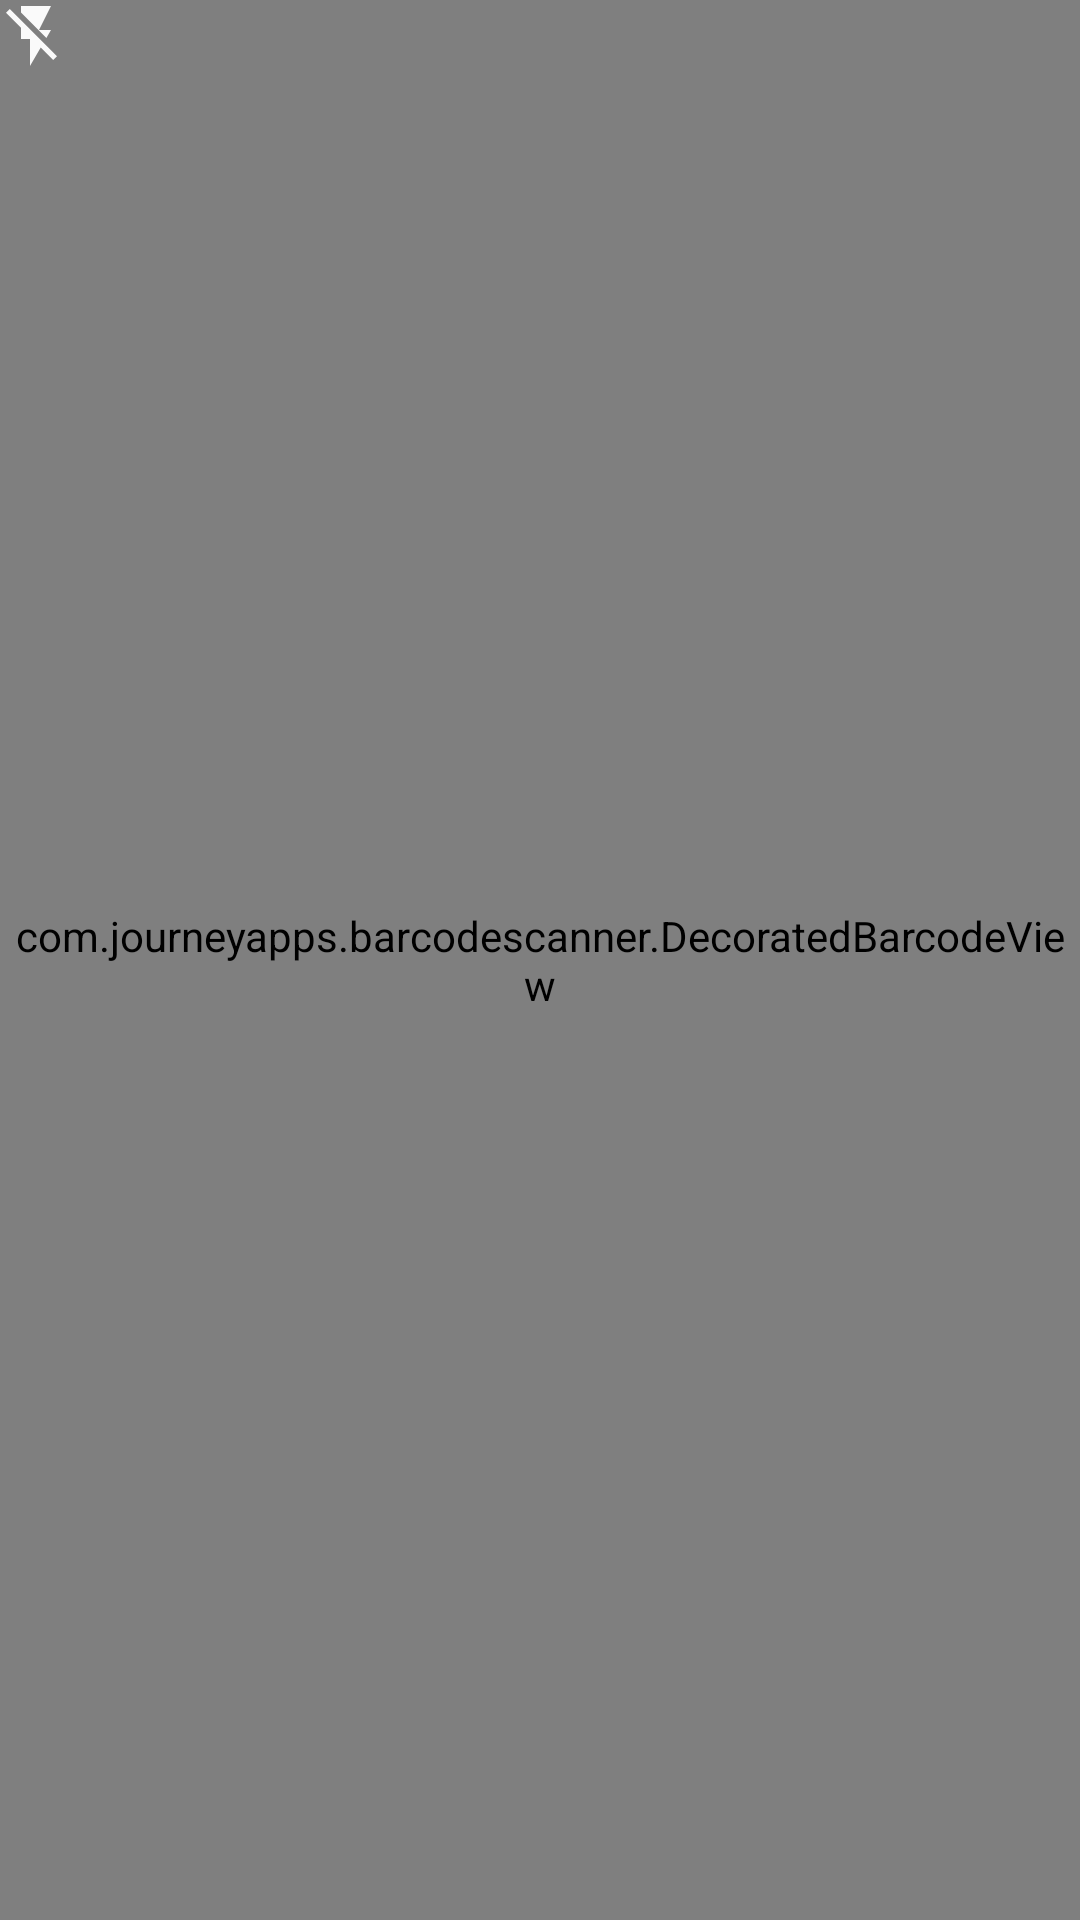

Produce the Android XML layout that renders to this screen, including the resource entries it uses.
<!-- AndroidManifest.xml: application theme Theme.BusinessCardWallet -->
<!-- res/layout/activity_custom_scanner.xml -->
<?xml version="1.0" encoding="utf-8"?>
<RelativeLayout xmlns:android="http://schemas.android.com/apk/res/android"
    xmlns:tools="http://schemas.android.com/tools"
    xmlns:app="http://schemas.android.com/apk/res-auto"
    android:layout_width="match_parent"
    android:layout_height="match_parent"
    tools:context=".activities.CustomScannerActivity">

    <com.journeyapps.barcodescanner.DecoratedBarcodeView
        android:id="@+id/zxing_barcode_scanner"
        android:layout_width="match_parent"
        android:layout_height="match_parent"
        app:zxing_scanner_layout="@layout/custom_barcode_scanner">
    </com.journeyapps.barcodescanner.DecoratedBarcodeView>

    <ImageButton
        android:id="@+id/switch_flashlight"
        android:layout_width="wrap_content"
        android:layout_height="wrap_content"
        android:state_selected="true"
        android:background="@null"
        android:layout_alignParentTop="true"
        android:src="@drawable/ic_baseline_flash_off_24"
        android:contentDescription="@string/flash_button_description"/>

</RelativeLayout>
<!-- res/layout/custom_barcode_scanner.xml (included above) -->
<?xml version="1.0" encoding="utf-8"?>
<merge xmlns:android="http://schemas.android.com/apk/res/android"
    xmlns:tools="http://schemas.android.com/tools"
    xmlns:app="http://schemas.android.com/apk/res-auto">

    <com.journeyapps.barcodescanner.BarcodeView
        android:layout_width="match_parent"
        android:layout_height="match_parent"
        android:id="@+id/zxing_barcode_surface"
        app:zxing_framing_rect_width="350dp"
        app:zxing_framing_rect_height="350dp"
        />

    <com.journeyapps.barcodescanner.ViewfinderView
        android:layout_width="match_parent"
        android:layout_height="match_parent"
        android:id="@+id/zxing_viewfinder_view"
        app:zxing_possible_result_points="@color/zxing_custom_possible_result_points"
        app:zxing_result_view="@color/zxing_custom_result_view"
        app:zxing_viewfinder_laser="@color/zxing_custom_viewfinder_laser"
        app:zxing_viewfinder_laser_visibility="true"
        app:zxing_viewfinder_mask="@color/zxing_custom_viewfinder_mask"/>

    <TextView
        android:id="@+id/zxing_status_view"
        android:layout_width="wrap_content"
        android:layout_height="wrap_content"
        android:layout_gravity="bottom|center_horizontal"
        android:background="@color/zxing_transparent"
        android:text="@string/zxing_msg_default_status"
        android:textColor="@color/zxing_status_text"/>

</merge>
<!-- resources referenced by this layout -->
<resources>
  <!-- drawable ic_baseline_flash_off_24 (drawable) -->
  <vector android:alpha="0.96" android:autoMirrored="true"
      android:height="24dp" android:tint="#FFFFFF"
      android:viewportHeight="24" android:viewportWidth="24"
      android:width="24dp" xmlns:android="http://schemas.android.com/apk/res/android">
      <path android:fillColor="@android:color/white" android:pathData="M3.27,3L2,4.27l5,5V13h3v9l3.58,-6.14L17.73,20 19,18.73 3.27,3zM17,10h-4l4,-8H7v2.18l8.46,8.46L17,10z"/>
  </vector>
  <style name="Theme.BusinessCardWallet" parent="Theme.MaterialComponents.DayNight.DarkActionBar">
          
          <item name="colorPrimary">#01579B</item>
          <item name="colorPrimaryVariant">#01579B</item>
          <item name="colorOnPrimary">@color/white</item>
          
          <item name="colorSecondary">@color/white</item>
          <item name="colorSecondaryVariant">@color/teal_700</item>
          <item name="colorOnSecondary">@color/black</item>
          
          <item name="android:statusBarColor" tools:targetApi="l">?attr/colorPrimaryVariant</item>
          
      </style>
  <!-- not gathered from this repository: default colours our renderer supplied (Android Studio template values) -->
  <color name="teal_700">#FF018786</color>
  <color name="black">#FF000000</color>
  <color name="white">#FFFFFFFF</color>
</resources>
